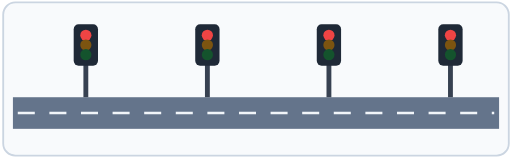
t = 0.00 s
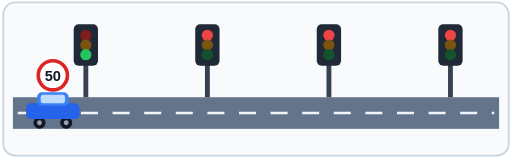
t = 1.32 s
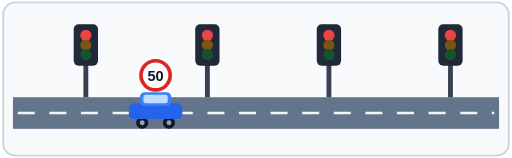
t = 2.70 s
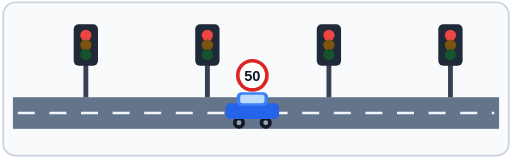
t = 4.00 s
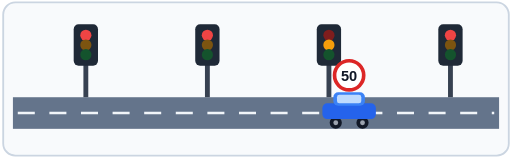
t = 5.30 s
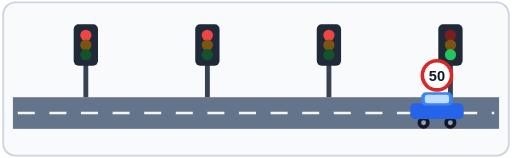
t = 6.48 s

The animated SVG that drew these frames (rendered in a browser with its animation timeline set to each time). Animation: 13 SMIL elements (animate=12,animateTransform=1); one cycle of 8.00 s, repeats indefinitely.

<svg xmlns="http://www.w3.org/2000/svg" viewBox="0 0 420 130" role="img" aria-label="Green wave animation">
  <title>Green wave: a car at the advised speed meets each light on green; the light turns yellow then red behind it</title>

  <!-- self-contained light panel so it reads on light and dark review backgrounds -->
  <rect x="2" y="2" width="416" height="126" rx="10" fill="#f8fafc" stroke="#cbd5e1" stroke-width="1.5"/>

  <!-- road -->
  <rect x="10" y="80" width="400" height="26" fill="#64748b"/>
  <line x1="14" y1="93" x2="406" y2="93" stroke="#f1f5f9" stroke-width="2" stroke-dasharray="14 12"/>

  <!-- ── traffic lights: red, then green as the car arrives, then yellow, then red ── -->
  <!-- light 1: green 0.14-0.24, yellow 0.24-0.29 -->
  <g>
    <rect x="68" y="42" width="4" height="38" fill="#374151"/>
    <rect x="60" y="20" width="20" height="34" rx="4" fill="#1f2937"/>
    <circle cx="70" cy="29" r="4.6"><animate attributeName="fill" calcMode="discrete" dur="8s" repeatCount="indefinite" keyTimes="0;0.14;0.29;1" values="#ef4444;#7f1d1d;#ef4444;#ef4444"/></circle>
    <circle cx="70" cy="37" r="4.6"><animate attributeName="fill" calcMode="discrete" dur="8s" repeatCount="indefinite" keyTimes="0;0.24;0.29;1" values="#7c5410;#f59e0b;#7c5410;#7c5410"/></circle>
    <circle cx="70" cy="45" r="4.6"><animate attributeName="fill" calcMode="discrete" dur="8s" repeatCount="indefinite" keyTimes="0;0.14;0.24;1" values="#14532d;#22c55e;#14532d;#14532d"/></circle>
  </g>
  <!-- light 2: green 0.35-0.45, yellow 0.45-0.50 -->
  <g>
    <rect x="168" y="42" width="4" height="38" fill="#374151"/>
    <rect x="160" y="20" width="20" height="34" rx="4" fill="#1f2937"/>
    <circle cx="170" cy="29" r="4.6"><animate attributeName="fill" calcMode="discrete" dur="8s" repeatCount="indefinite" keyTimes="0;0.35;0.50;1" values="#ef4444;#7f1d1d;#ef4444;#ef4444"/></circle>
    <circle cx="170" cy="37" r="4.6"><animate attributeName="fill" calcMode="discrete" dur="8s" repeatCount="indefinite" keyTimes="0;0.45;0.50;1" values="#7c5410;#f59e0b;#7c5410;#7c5410"/></circle>
    <circle cx="170" cy="45" r="4.6"><animate attributeName="fill" calcMode="discrete" dur="8s" repeatCount="indefinite" keyTimes="0;0.35;0.45;1" values="#14532d;#22c55e;#14532d;#14532d"/></circle>
  </g>
  <!-- light 3: green 0.55-0.65, yellow 0.65-0.70 -->
  <g>
    <rect x="268" y="42" width="4" height="38" fill="#374151"/>
    <rect x="260" y="20" width="20" height="34" rx="4" fill="#1f2937"/>
    <circle cx="270" cy="29" r="4.6"><animate attributeName="fill" calcMode="discrete" dur="8s" repeatCount="indefinite" keyTimes="0;0.55;0.70;1" values="#ef4444;#7f1d1d;#ef4444;#ef4444"/></circle>
    <circle cx="270" cy="37" r="4.6"><animate attributeName="fill" calcMode="discrete" dur="8s" repeatCount="indefinite" keyTimes="0;0.65;0.70;1" values="#7c5410;#f59e0b;#7c5410;#7c5410"/></circle>
    <circle cx="270" cy="45" r="4.6"><animate attributeName="fill" calcMode="discrete" dur="8s" repeatCount="indefinite" keyTimes="0;0.55;0.65;1" values="#14532d;#22c55e;#14532d;#14532d"/></circle>
  </g>
  <!-- light 4: green 0.76-0.86, yellow 0.86-0.91 -->
  <g>
    <rect x="368" y="42" width="4" height="38" fill="#374151"/>
    <rect x="360" y="20" width="20" height="34" rx="4" fill="#1f2937"/>
    <circle cx="370" cy="29" r="4.6"><animate attributeName="fill" calcMode="discrete" dur="8s" repeatCount="indefinite" keyTimes="0;0.76;0.91;1" values="#ef4444;#7f1d1d;#ef4444;#ef4444"/></circle>
    <circle cx="370" cy="37" r="4.6"><animate attributeName="fill" calcMode="discrete" dur="8s" repeatCount="indefinite" keyTimes="0;0.86;0.91;1" values="#7c5410;#f59e0b;#7c5410;#7c5410"/></circle>
    <circle cx="370" cy="45" r="4.6"><animate attributeName="fill" calcMode="discrete" dur="8s" repeatCount="indefinite" keyTimes="0;0.76;0.86;1" values="#14532d;#22c55e;#14532d;#14532d"/></circle>
  </g>

  <!-- ── the car, moving left to right at a constant speed ── -->
  <g>
    <animateTransform attributeName="transform" type="translate" from="-60 0" to="430 0" dur="8s" repeatCount="indefinite" calcMode="linear"/>
    <circle cx="22" cy="62" r="12" fill="#ffffff" stroke="#dc2626" stroke-width="3"/>
    <text x="22" y="66.5" text-anchor="middle" font-family="Arial, Helvetica, sans-serif" font-size="12" font-weight="700" fill="#111827">50</text>
    <circle cx="11" cy="101" r="5" fill="#111827"/><circle cx="11" cy="101" r="2" fill="#9ca3af"/>
    <circle cx="33" cy="101" r="5" fill="#111827"/><circle cx="33" cy="101" r="2" fill="#9ca3af"/>
    <rect x="0" y="85" width="44" height="13" rx="4" fill="#2563eb"/>
    <rect x="9" y="76" width="26" height="11" rx="4" fill="#3b82f6"/>
    <rect x="12" y="78" width="20" height="7" rx="2" fill="#bfdbfe"/>
  </g>
</svg>
